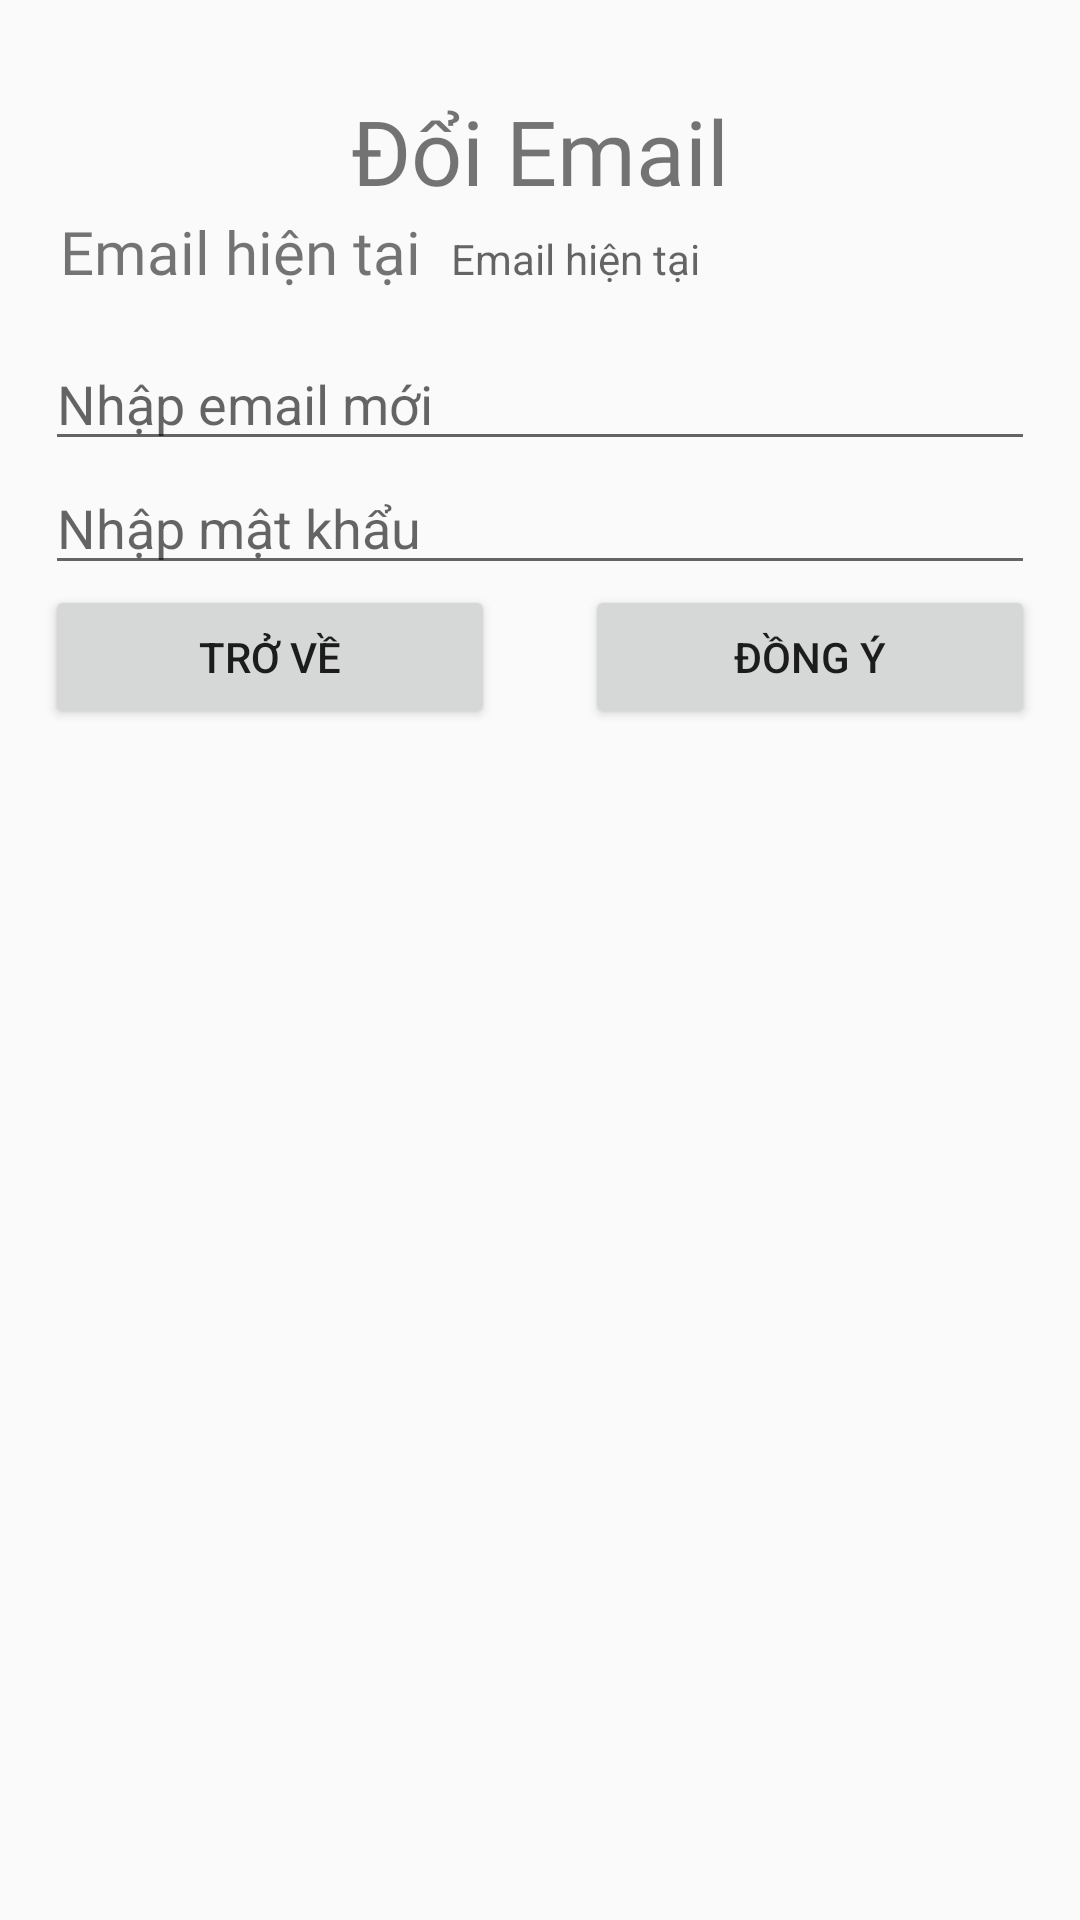

Produce the Android XML layout that renders to this screen, including the resource entries it uses.
<!-- AndroidManifest.xml: application theme AppTheme -->
<!-- res/layout/activity_doi_email.xml -->
<?xml version="1.0" encoding="utf-8"?>
<RelativeLayout xmlns:android="http://schemas.android.com/apk/res/android"
    xmlns:app="http://schemas.android.com/apk/res-auto"
    xmlns:tools="http://schemas.android.com/tools"
    android:layout_width="match_parent"
    android:layout_height="match_parent"
    tools:context=".User.DoiMatKhau"
    android:padding="15dp">

    <LinearLayout
        android:paddingTop="15dp"
        android:orientation="vertical"
        android:layout_width="match_parent"
        android:layout_height="match_parent">

        <TextView
            android:layout_width="match_parent"
            android:layout_height="wrap_content"
            android:fontFamily="@font/bangers"
            android:gravity="center"
            android:text="Đổi Email"
            android:textSize="30dp" />

        <LinearLayout
            android:layout_marginLeft="5dp"
            android:layout_marginBottom="15dp"
            android:layout_width="match_parent"
            android:layout_height="wrap_content"
            android:orientation="horizontal">

            <TextView

                android:layout_width="wrap_content"
                android:layout_height="wrap_content"
                android:fontFamily="@font/bangers"
                android:text="Email hiện tại  "
                android:textSize="20dp" />
        <TextView
            android:layout_marginRight="10dp"

            android:layout_width="wrap_content"
            android:layout_height="wrap_content"
            android:hint="Email hiện tại"
            android:id="@+id/emailhientai"
            />
        </LinearLayout>

        <EditText

            android:layout_width="match_parent"
            android:layout_height="wrap_content"
            android:hint="Nhập email mới"
            android:id="@+id/emailmoi_doiemail"
            />
        <EditText
            android:inputType="textPassword"
            android:layout_width="match_parent"
            android:layout_height="wrap_content"
            android:hint="Nhập mật khẩu"
            android:id="@+id/nhapmk_doiemail"
            />
        <LinearLayout
            android:orientation="horizontal"
            android:weightSum="2"
            android:layout_width="match_parent"
            android:layout_height="wrap_content">
            <Button
                android:layout_marginRight="15dp"
                android:layout_weight="1"
                android:layout_width="match_parent"
                android:layout_height="wrap_content"
                android:id="@+id/trove_doiemail"
                android:text="Trở về"/>
            <Button
                android:layout_marginLeft="15dp"
                android:layout_weight="1"
                android:layout_width="match_parent"
                android:layout_height="wrap_content"
                android:id="@+id/dongy_doiemail"
                android:text="Đồng ý"/>
        </LinearLayout>

    </LinearLayout>
</RelativeLayout>
<!-- resources referenced by this layout -->
<resources>
  <style name="AppTheme" parent="Theme.AppCompat.Light.NoActionBar">
          
          <item name="colorPrimary">@color/colorPrimary</item>
          <item name="colorPrimaryDark">@color/nen</item>
          <item name="colorAccent">@color/colorAccent</item>
          <item name="android:actionBarWidgetTheme">@color/trang</item>
  
      </style>
  <color name="colorPrimary">#008577</color>
  <color name="nen">#FF0000</color>
  <color name="colorAccent">#D81B60</color>
  <color name="trang">#FFFFFF</color>
</resources>
